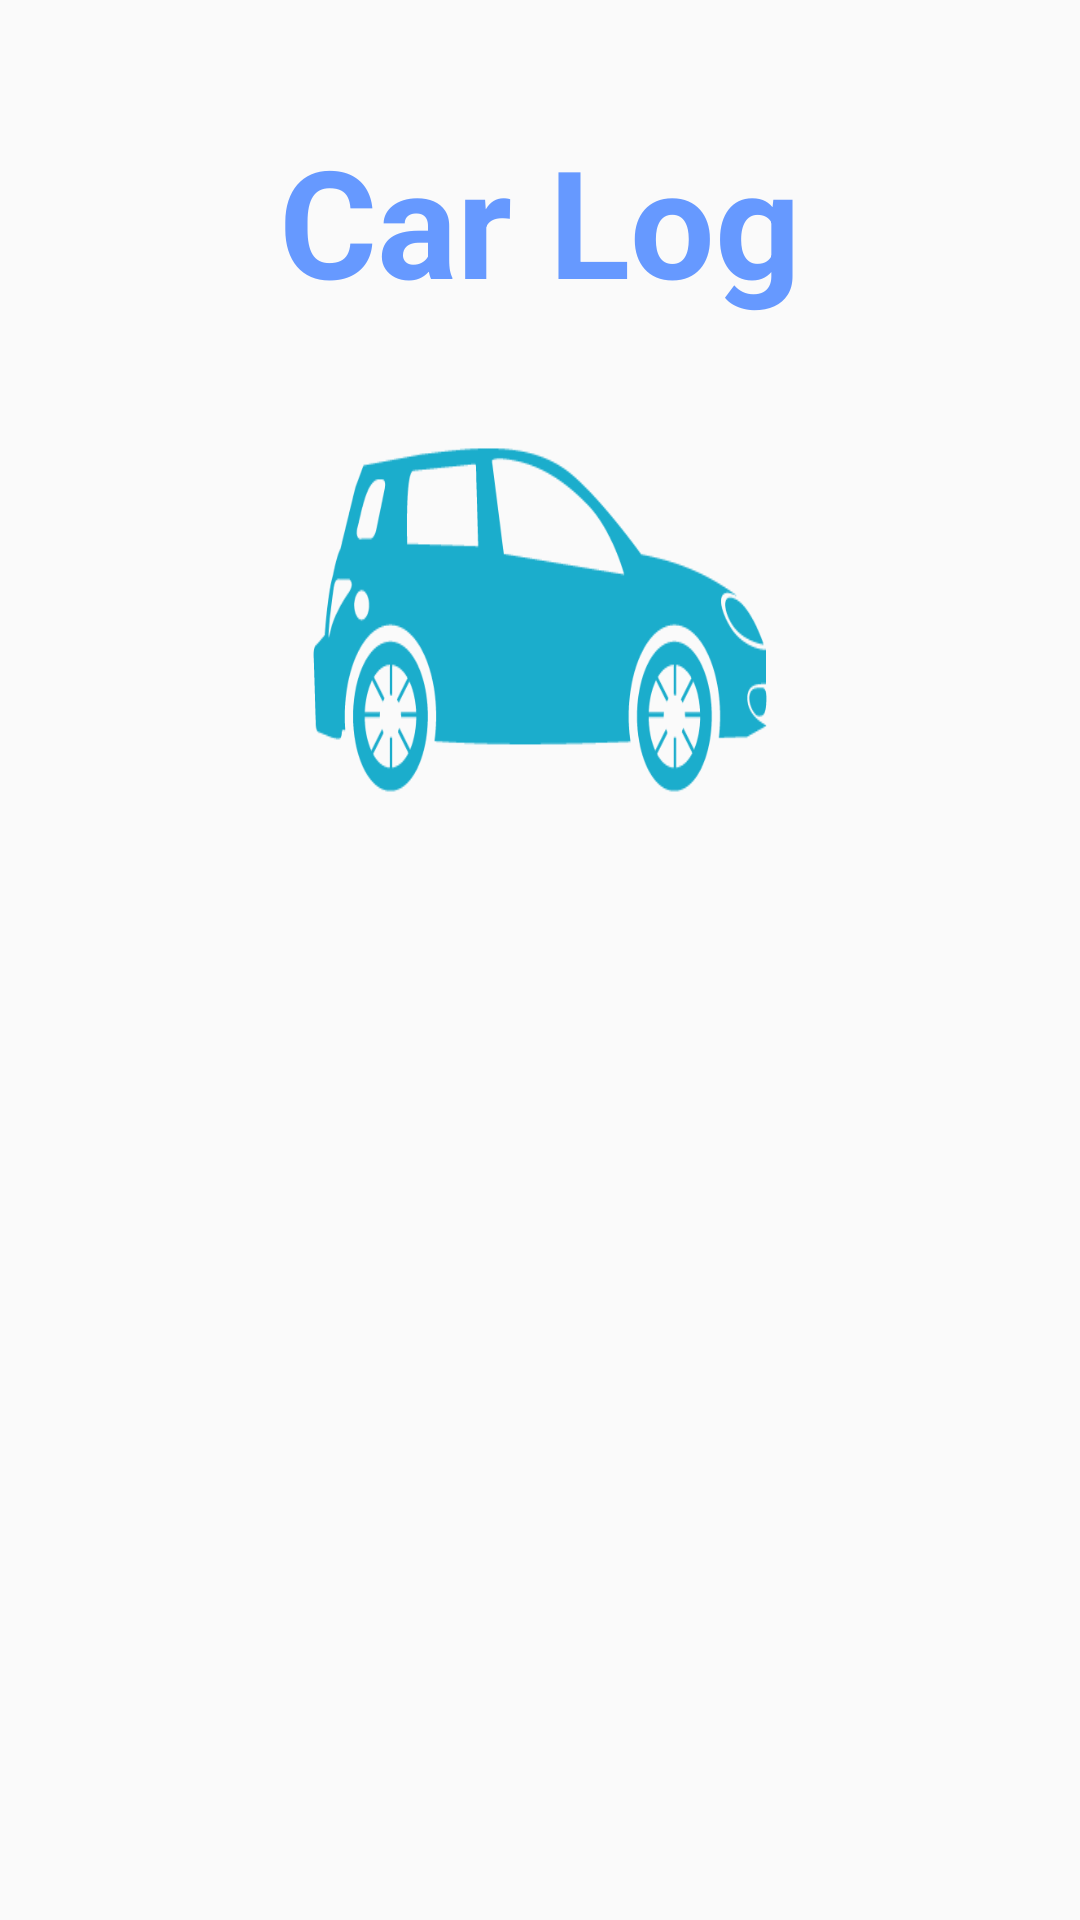

Android layout source for this screen:
<!-- AndroidManifest.xml: application theme AppTheme -->
<!-- res/layout/activity_intro.xml -->
<?xml version="1.0" encoding="utf-8"?>
<LinearLayout xmlns:android="http://schemas.android.com/apk/res/android"
    xmlns:tools="http://schemas.android.com/tools"
    android:id="@+id/activity_intro"
    android:layout_width="match_parent"
    android:layout_height="match_parent"
    android:orientation="vertical"
    tools:context="com.carlog.chicsign.carlog.Activities.IntroActivity">

    <TextView
        android:layout_marginTop="40dp"
        android:layout_width="wrap_content"
        android:layout_height="wrap_content"
        android:text="Car Log"
        android:layout_gravity="center"
        android:textColor="#6699FF"
        android:textStyle="bold"
        android:textSize="50sp"
        />

    <ImageView
        android:layout_width="200dp"
        android:layout_height="200dp"
        android:background="@drawable/car"
        android:layout_gravity="center" />

</LinearLayout>
<!-- resources referenced by this layout -->
<resources>
  <!-- drawable car: png bitmap (drawable-xxhdpi, 11913 bytes) -->
  <style name="AppTheme" parent="Theme.AppCompat.Light.DarkActionBar">
          
          <item name="colorPrimary">@color/colorPrimary</item>
          <item name="colorPrimaryDark">@color/colorPrimaryDark</item>
          <item name="colorAccent">@color/colorAccent</item>
          
          <item name="windowActionBar">false</item>
          <item name="windowNoTitle">true</item>
  
      </style>
  <color name="colorPrimary">#3F51B5</color>
  <color name="colorPrimaryDark">#303F9F</color>
  <color name="colorAccent">#FF4081</color>
</resources>
